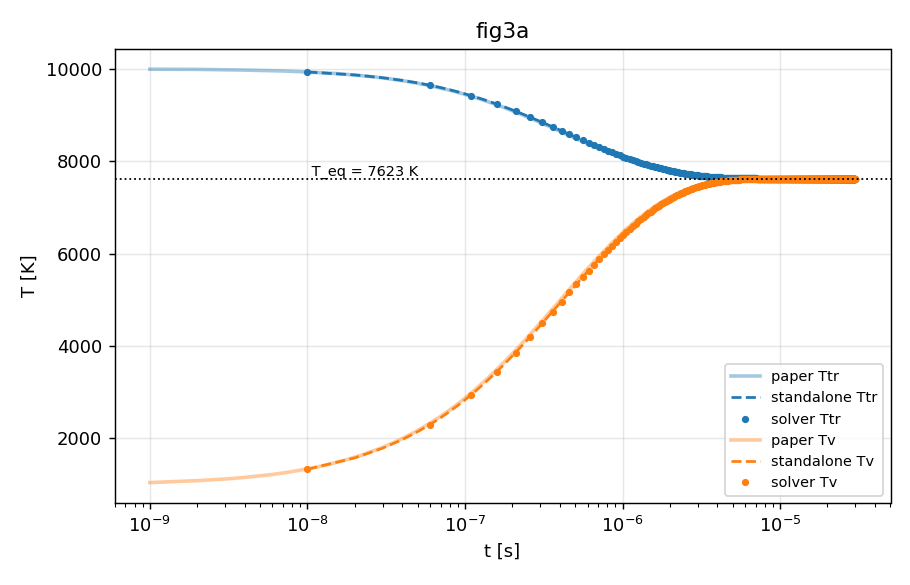

Source data for this figure (header and first rows):
# T_eq = 7623.32 K (conservazione dell'e…
t, Ttr, Tv
0, 10000, 1000
1e-08, 9932, 1328
2e-08, 9868, 1575
3e-08, 9808, 1785
4e-08, 9750, 1971
5e-08, 9696, 2141
6e-08, 9644, 2298
7e-08, 9594, 2444
8e-08, 9547, 2580
9e-08, 9502, 2709
1e-07, 9459, 2831
1.1e-07, 9418, 2947
1.2e-07, 9378, 3057
1.3e-07, 9340, 3162
1.4e-07, 9303, 3262
1.5e-07, 9268, 3358
1.6e-07, 9234, 3450
1.7e-07, 9202, 3538
1.8e-07, 9170, 3623
1.9e-07, 9140, 3704
2e-07, 9110, 3783
2.1e-07, 9082, 3859
2.2e-07, 9054, 3932
2.3e-07, 9028, 4003
2.4e-07, 9002, 4071
2.5e-07, 8977, 4137
2.6e-07, 8953, 4201
2.7e-07, 8929, 4263
2.8e-07, 8906, 4323
2.9e-07, 8884, 4382
3e-07, 8862, 4438
3.1e-07, 8841, 4493
3.2e-07, 8821, 4547
3.3e-07, 8801, 4599
3.4e-07, 8782, 4649
3.5e-07, 8763, 4698
3.6e-07, 8745, 4746
3.7e-07, 8727, 4793
3.8e-07, 8709, 4838
3.9e-07, 8692, 4882
4e-07, 8676, 4926
4.1e-07, 8659, 4968
4.2e-07, 8644, 5009
4.3e-07, 8628, 5049
4.4e-07, 8613, 5088
4.5e-07, 8598, 5126
4.6e-07, 8584, 5164
4.7e-07, 8570, 5200
4.8e-07, 8556, 5236
4.9e-07, 8543, 5271
5e-07, 8529, 5305
5.1e-07, 8516, 5338
5.2e-07, 8504, 5371
5.3e-07, 8491, 5403
5.4e-07, 8479, 5434
5.5e-07, 8467, 5465
5.6e-07, 8456, 5495
5.7e-07, 8444, 5524
5.8e-07, 8433, 5553
... 2,942 more rows
